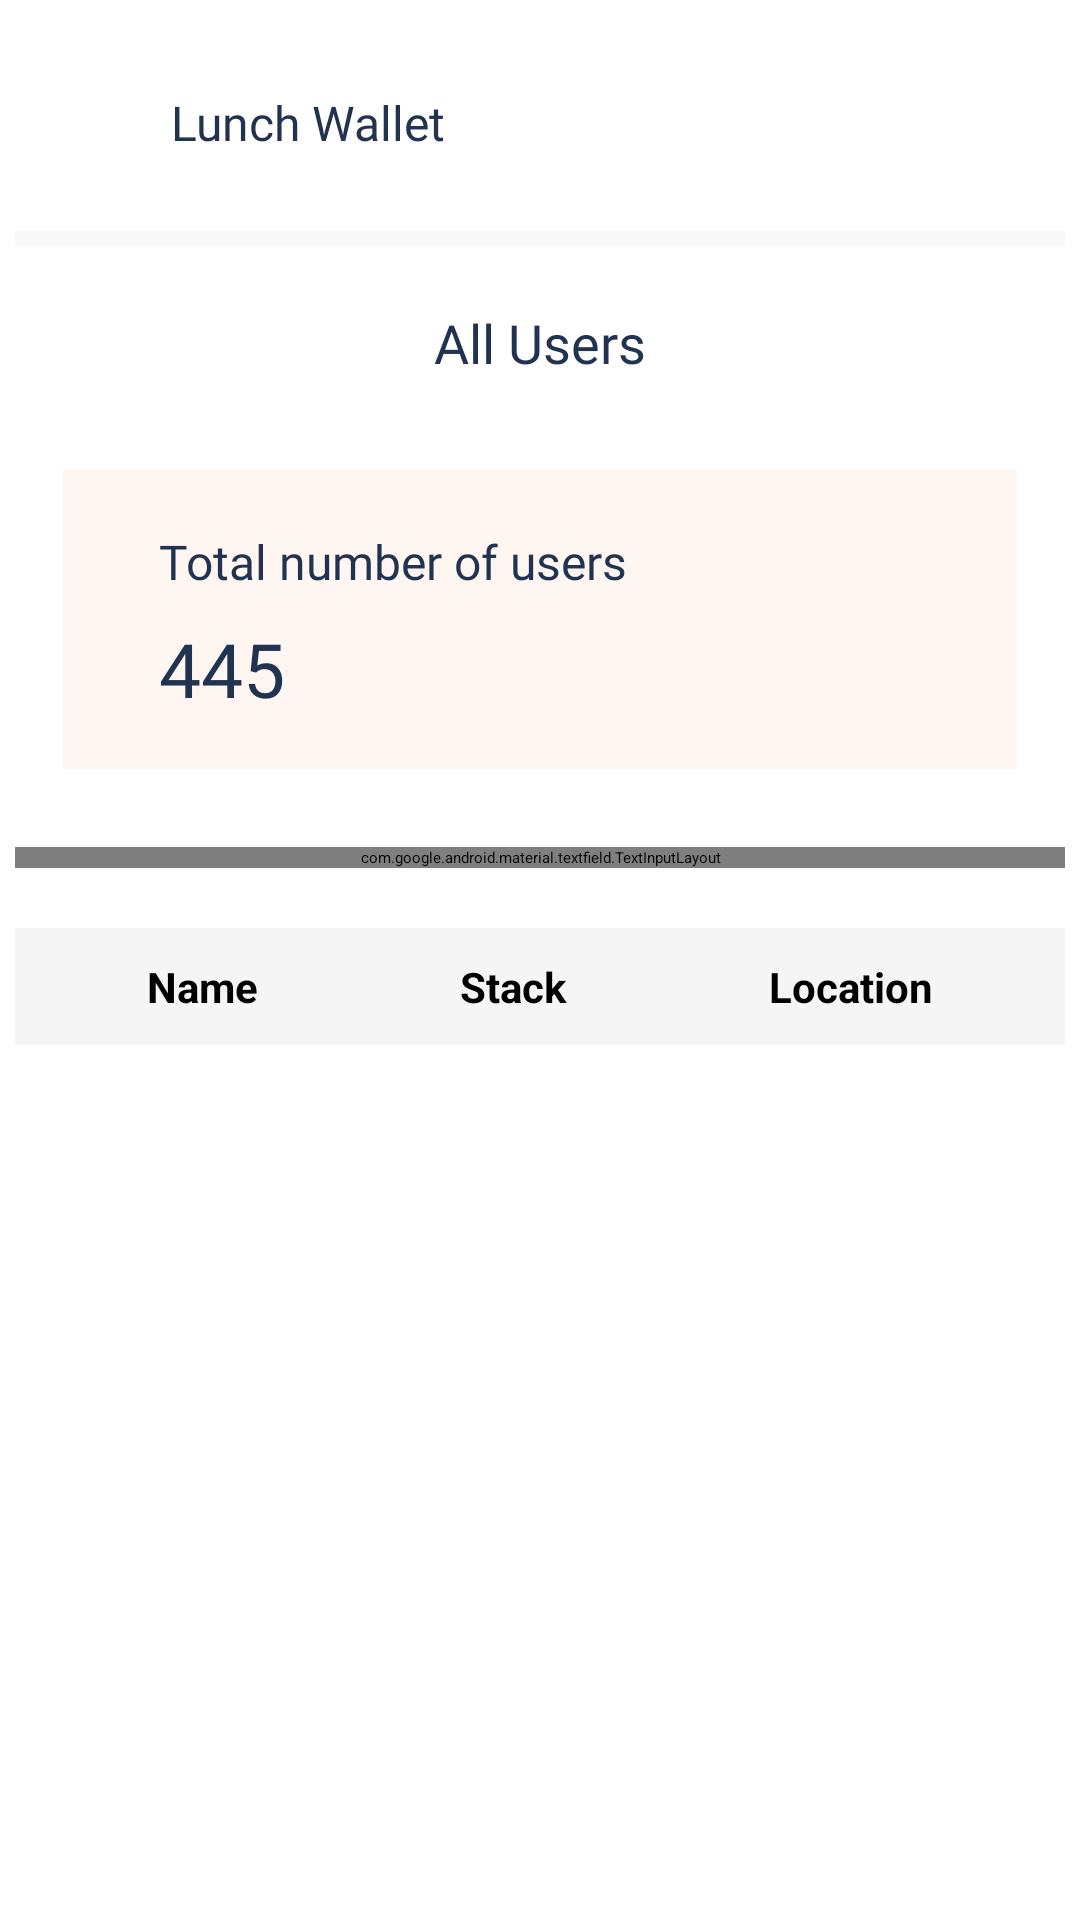

The Android layout XML behind this screen, and the referenced resources:
<!-- AndroidManifest.xml: application theme Theme.App.Starting -->
<!-- res/layout/fragment_users.xml -->
<?xml version="1.0" encoding="utf-8"?>
<androidx.appcompat.widget.LinearLayoutCompat xmlns:android="http://schemas.android.com/apk/res/android"
    xmlns:tools="http://schemas.android.com/tools"
    android:layout_width="match_parent"
    android:layout_height="match_parent"
    xmlns:app="http://schemas.android.com/apk/res-auto"
    android:orientation="vertical"
    android:padding="5dp"
    tools:context=".kitchenstaff.users.Users">


    <androidx.appcompat.widget.Toolbar
        android:id="@+id/mealTimeTable_toolbar"
        android:layout_width="match_parent"
        android:layout_height="wrap_content"
        android:paddingVertical="20dp"
        android:contentInsetStart="0dp"
        android:contentInsetLeft="0dp"
        android:contentInsetEnd="0dp"
        android:contentInsetRight="0dp">

        <ImageView
            android:layout_width="32dp"
            android:layout_height="32dp"
            android:layout_gravity="start"
            android:layout_marginStart="15dp"
            android:scaleType="fitCenter"
            android:src="@drawable/ic_launch_wallet_logo" />

        <TextView
            android:layout_width="wrap_content"
            android:layout_height="wrap_content"
            android:layout_marginStart="5dp"
            android:fontFamily="@font/manrope_extrabold"
            android:text="@string/APP_NAME"
            android:textColor="@color/textPrimaryColor"
            android:textSize="16sp" />



    </androidx.appcompat.widget.Toolbar>


    <androidx.appcompat.widget.LinearLayoutCompat
        android:layout_width="match_parent"
        android:layout_height="5dp"
        android:background="#f8f8f8" />

    <androidx.appcompat.widget.LinearLayoutCompat
        android:id="@+id/users_back_button"
        android:layout_width="match_parent"
        android:layout_height="wrap_content"
        android:orientation="horizontal"
        android:layout_marginTop="20dp"
        android:paddingHorizontal="16dp">

        <ImageView
            android:layout_width="wrap_content"
            android:layout_height="wrap_content"
            tools:src="@drawable/ic_back"
            android:textSize="18sp" />

        <TextView
            android:layout_width="match_parent"
            android:layout_height="wrap_content"
            android:fontFamily="@font/manrope_extrabold"
            android:text="All Users"
            android:gravity="center"
            android:textColor="@color/text_color"
            android:textSize="18sp"/>


    </androidx.appcompat.widget.LinearLayoutCompat>

    <androidx.appcompat.widget.LinearLayoutCompat
        android:id="@+id/MealTimetableFragment_layout"
        android:layout_width="match_parent"
        android:layout_height="wrap_content"
        android:layout_marginTop="30dp"
        android:layout_marginBottom="6dp"
        android:background="@color/back_color"
        android:orientation="horizontal"
        android:paddingHorizontal="32dp"
        android:layout_marginHorizontal="16dp"
        android:paddingVertical="20dp">

        <androidx.appcompat.widget.LinearLayoutCompat
            android:layout_width="wrap_content"
            android:layout_height="match_parent"
            android:layout_marginEnd="70dp"
            android:orientation="vertical">

            <TextView
                android:layout_width="wrap_content"
                android:layout_height="wrap_content"
                android:layout_marginBottom="4dp"
                android:fontFamily="@font/manrope_semibold"
                android:text="Total number of users"
                android:textColor="@color/text_color"
                android:textSize="16sp" />

            <TextView
                android:layout_width="wrap_content"
                android:layout_height="wrap_content"
                android:layout_marginTop="4dp"
                android:fontFamily="@font/manrope_extrabold"
                android:text="445"
                android:textColor="@color/text_color"
                android:textSize="25sp" />
        </androidx.appcompat.widget.LinearLayoutCompat>

        <androidx.appcompat.widget.LinearLayoutCompat
            android:layout_width="wrap_content"
            android:layout_height="60dp"
            android:layout_marginStart="20dp"
            android:orientation="vertical">

            <ImageView
                android:layout_width="match_parent"
                android:layout_height="match_parent"
                android:src="@drawable/ic_view"
                android:textColor="@color/text_color" />
        </androidx.appcompat.widget.LinearLayoutCompat>

    </androidx.appcompat.widget.LinearLayoutCompat>

    <com.google.android.material.textfield.TextInputLayout
        android:id="@+id/fullName_container"
        style="@style/Widget.MaterialComponents.TextInputLayout.OutlinedBox.Dense"
        android:layout_width="match_parent"
        android:layout_height="wrap_content"
        app:hintEnabled="false"
        app:boxStrokeColor="@color/text_input_box_stroke_color"
        android:layout_marginTop="20dp"
        app:helperTextTextColor="#a30306">

        <EditText
            android:id="@+id/users_view"
            android:layout_width="match_parent"
            android:layout_height="50dp"
            android:hint="Search"
            android:paddingHorizontal="10dp"
            android:lines="1"
            android:inputType="text"/>

    </com.google.android.material.textfield.TextInputLayout>



    <androidx.appcompat.widget.LinearLayoutCompat
        android:layout_width="match_parent"
        android:layout_height="wrap_content"
        android:orientation="horizontal"
        android:layout_marginTop="20dp"
        android:background="#0A000000"
        android:padding="10dp"
        android:weightSum="3">

        <TextView
            android:layout_width="wrap_content"
            android:layout_height="wrap_content"
            android:layout_weight="1"
            android:textAlignment="center"
            android:textSize="14sp"
            android:textStyle="bold"
            android:text="Name"/>

         <TextView
            android:layout_width="wrap_content"
            android:layout_height="wrap_content"
             android:layout_weight="1"
             android:textAlignment="center"
             android:textSize="14sp"
             android:textStyle="bold"
            android:text="Stack"/>

         <TextView
            android:layout_width="wrap_content"
            android:layout_height="wrap_content"
             android:textAlignment="center"
             android:layout_weight="1"
             android:textSize="14sp"
             android:textStyle="bold"
            android:text="Location"/>

    </androidx.appcompat.widget.LinearLayoutCompat>

    <androidx.recyclerview.widget.RecyclerView
        android:id="@+id/users_rv"
        android:layout_width="match_parent"
        android:layout_height="wrap_content"
        android:layout_marginTop="8dp"
        android:clipToOutline="false"
        tools:listitem="@layout/users_rv"/>




</androidx.appcompat.widget.LinearLayoutCompat>
<!-- res/layout/users_rv.xml (included above) -->
<?xml version="1.0" encoding="utf-8"?>
<androidx.appcompat.widget.LinearLayoutCompat xmlns:android="http://schemas.android.com/apk/res/android"
    android:layout_width="match_parent"
    android:layout_height="wrap_content"
    android:orientation="horizontal"
    android:weightSum="3"
    android:padding="10dp">
    <TextView
        android:id="@+id/user_name"
        android:layout_width="wrap_content"
        android:layout_height="wrap_content"
        android:text="hello"
        android:textAlignment="center"
        android:layout_weight="1"/>

     <TextView
         android:id="@+id/user_stack"
        android:layout_width="wrap_content"
        android:layout_height="wrap_content"
         android:text="hello"
         android:textAlignment="center"
        android:layout_weight="1"/>

     <TextView
         android:id="@+id/user_location"
        android:layout_width="wrap_content"
        android:layout_height="wrap_content"
         android:text="hello"
         android:textAlignment="center"
        android:layout_weight="1"/>



</androidx.appcompat.widget.LinearLayoutCompat>
<!-- resources referenced by this layout -->
<resources>
  <color name="back_color">#0DFD5900</color>
  <color name="textPrimaryColor">#21334F</color>
  <color name="text_color">#203350</color>
  <string name="APP_NAME">Lunch Wallet</string>
</resources>
